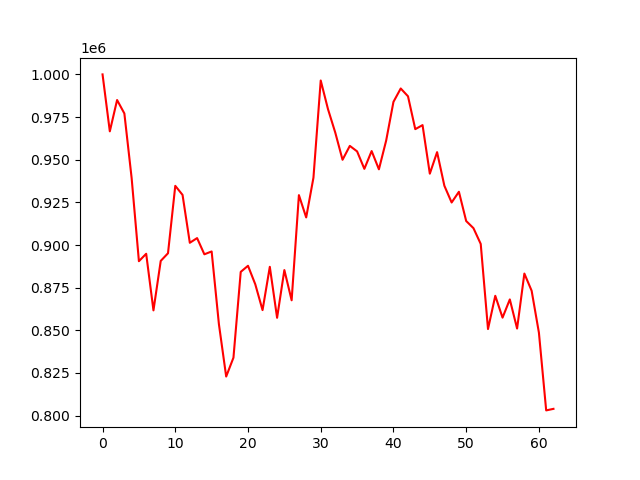

The data file committed next to this chart (first rows):
account_value, date, daily_return
1000000, 2024-04-08, 
966617, 2024-04-09, -0.03338
984979, 2024-04-10, 0.019
977110, 2024-04-11, -0.007989
939214, 2024-04-12, -0.03878
890505, 2024-04-15, -0.05186
894863, 2024-04-16, 0.004894
861686, 2024-04-17, -0.03708
890673, 2024-04-18, 0.03364
895171, 2024-04-19, 0.00505
934679, 2024-04-22, 0.04413
929378, 2024-04-23, -0.005671
901302, 2024-04-24, -0.03021
904056, 2024-04-25, 0.003056
894555, 2024-04-26, -0.01051
896224, 2024-04-29, 0.001866
853600, 2024-04-30, -0.04756
822905, 2024-05-01, -0.03596
833962, 2024-05-02, 0.01344
884252, 2024-05-03, 0.0603
887816, 2024-05-06, 0.00403
876988, 2024-05-07, -0.0122
861839, 2024-05-08, -0.01727
887213, 2024-05-09, 0.02944
857339, 2024-05-10, -0.03367
885322, 2024-05-13, 0.03264
867602, 2024-05-14, -0.02002
929243, 2024-05-15, 0.07105
916167, 2024-05-16, -0.01407
939479, 2024-05-17, 0.02545
996420, 2024-05-20, 0.06061
979618, 2024-05-21, -0.01686
965879, 2024-05-22, -0.01403
949960, 2024-05-23, -0.01648
958100, 2024-05-24, 0.008569
954879, 2024-05-28, -0.003362
944645, 2024-05-29, -0.01072
955067, 2024-05-30, 0.01103
944369, 2024-05-31, -0.0112
961270, 2024-06-03, 0.0179
983902, 2024-06-04, 0.02354
991741, 2024-06-05, 0.007967
987167, 2024-06-06, -0.004612
967902, 2024-06-07, -0.01952
970272, 2024-06-10, 0.002448
941811, 2024-06-11, -0.02933
954431, 2024-06-12, 0.0134
934746, 2024-06-13, -0.02063
924914, 2024-06-14, -0.01052
931202, 2024-06-17, 0.006798
914057, 2024-06-18, -0.01841
909874, 2024-06-20, -0.004576
900633, 2024-06-21, -0.01016
850744, 2024-06-24, -0.05539
870222, 2024-06-25, 0.0229
857424, 2024-06-26, -0.01471
868102, 2024-06-27, 0.01245
851029, 2024-06-28, -0.01967
883260, 2024-07-01, 0.03787
873187, 2024-07-02, -0.0114
... 3 more rows
